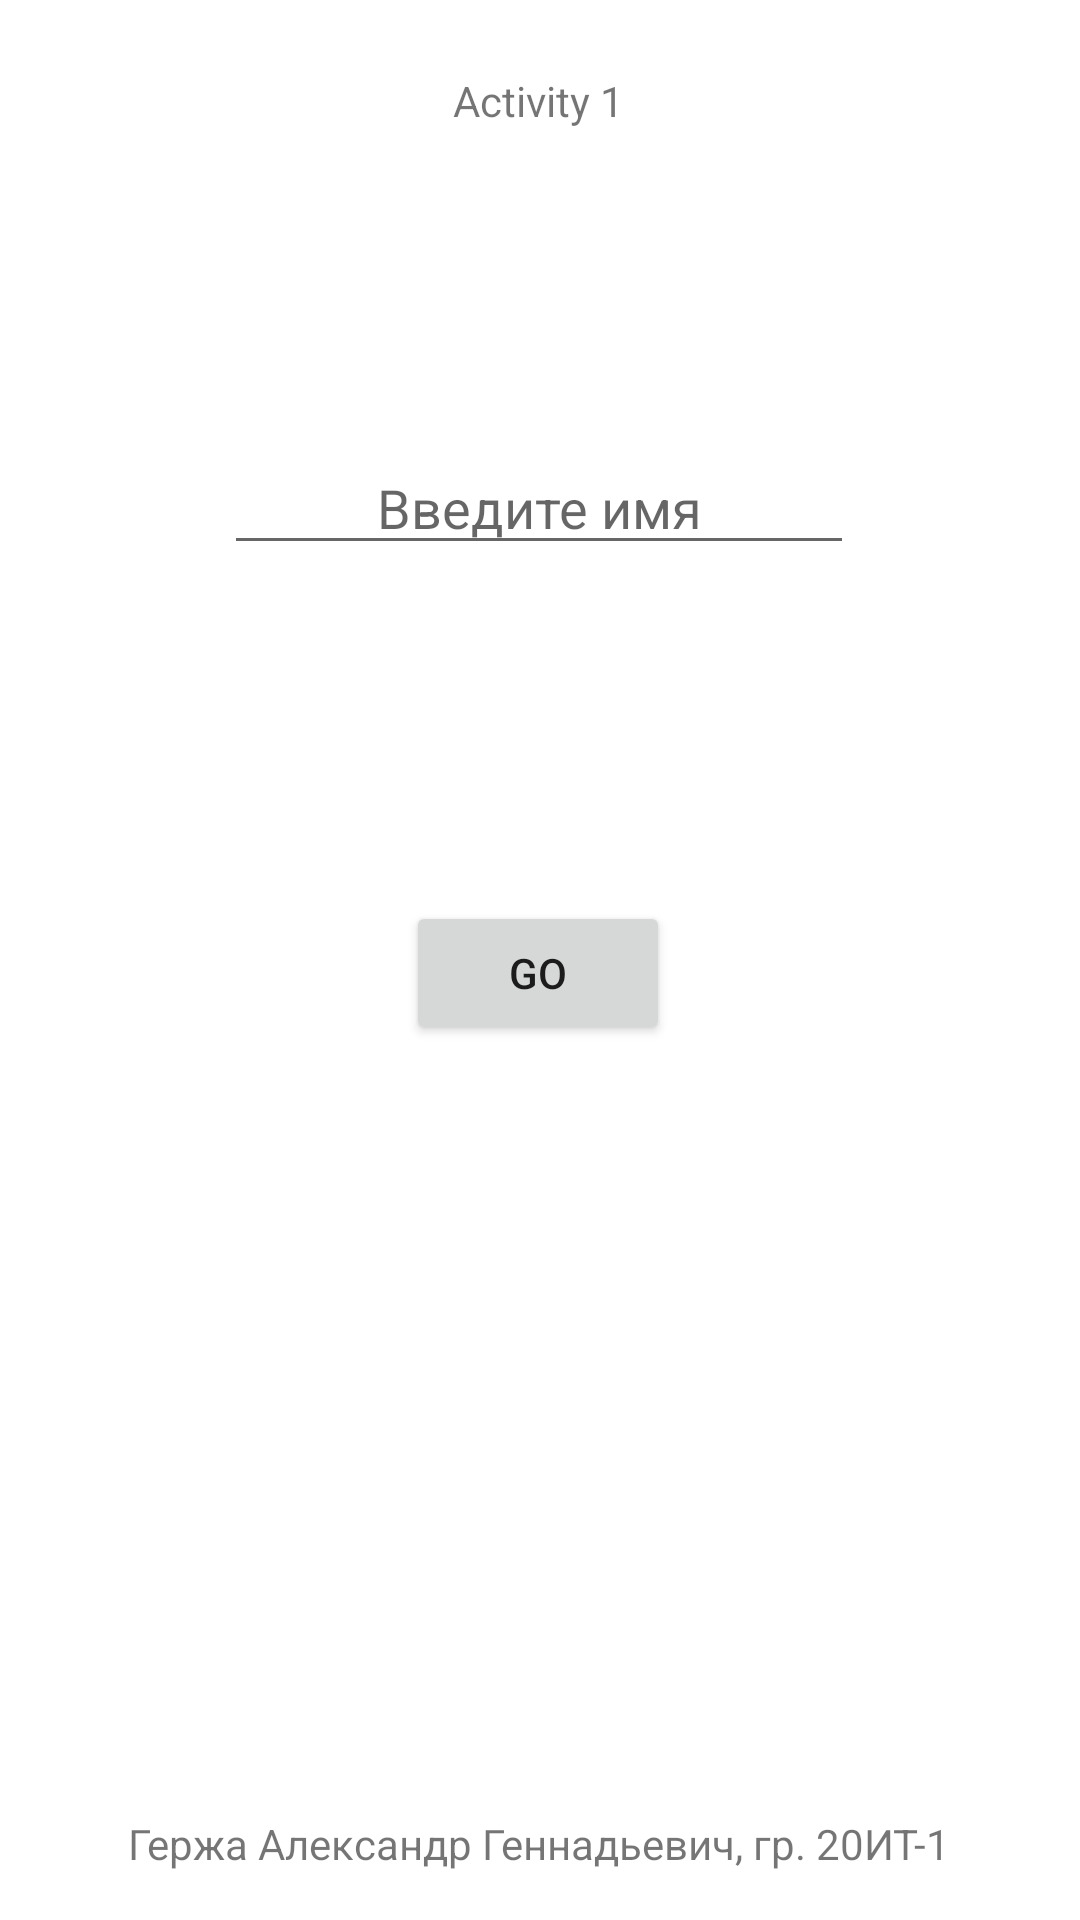

Here is an Android app screen rendered from its layout file. Give the layout XML and the strings, colors and styles it references.
<!-- AndroidManifest.xml: application theme Theme.WorkWithActivity -->
<!-- res/layout/activity_main.xml -->
<?xml version="1.0" encoding="utf-8"?>
<androidx.constraintlayout.widget.ConstraintLayout xmlns:android="http://schemas.android.com/apk/res/android"
    xmlns:app="http://schemas.android.com/apk/res-auto"
    xmlns:tools="http://schemas.android.com/tools"
    android:layout_width="match_parent"
    android:layout_height="match_parent"
    tools:context=".MainActivity">

    <Button
        android:id="@+id/ButtonGo"
        android:layout_width="wrap_content"
        android:layout_height="wrap_content"
        android:layout_marginTop="112dp"
        android:text="@string/ButtonGo"
        app:layout_constraintEnd_toEndOf="parent"
        app:layout_constraintHorizontal_bias="0.498"
        app:layout_constraintStart_toStartOf="parent"
        app:layout_constraintTop_toBottomOf="@+id/NameEntry" />

    <TextView
        android:id="@+id/Fio"
        android:layout_width="wrap_content"
        android:layout_height="wrap_content"
        android:layout_marginBottom="16dp"
        android:text="@string/Fio"
        app:layout_constraintBottom_toBottomOf="parent"
        app:layout_constraintEnd_toEndOf="parent"
        app:layout_constraintHorizontal_bias="0.498"
        app:layout_constraintStart_toStartOf="parent" />

    <TextView
        android:id="@+id/FirstActivity"
        android:layout_width="wrap_content"
        android:layout_height="wrap_content"
        android:layout_marginTop="24dp"
        android:text="@string/ActivityOne"
        app:layout_constraintEnd_toEndOf="parent"
        app:layout_constraintHorizontal_bias="0.498"
        app:layout_constraintStart_toStartOf="parent"
        app:layout_constraintTop_toTopOf="parent" />

    <EditText
        android:id="@+id/NameEntry"
        android:layout_width="wrap_content"
        android:layout_height="wrap_content"
        android:layout_marginTop="104dp"
        android:ems="10"
        android:gravity="center"
        android:hint="Введите имя"
        android:inputType="textPersonName"
        app:layout_constraintEnd_toEndOf="parent"
        app:layout_constraintHorizontal_bias="0.497"
        app:layout_constraintStart_toStartOf="parent"
        app:layout_constraintTop_toBottomOf="@+id/FirstActivity" />
</androidx.constraintlayout.widget.ConstraintLayout>
<!-- resources referenced by this layout -->
<resources>
  <string name="ActivityOne">Activity 1</string>
  <string name="ButtonGo">Go</string>
  <string name="Fio">Гержа Александр Геннадьевич, гр. 20ИТ-1</string>
  <style name="Theme.WorkWithActivity" parent="Theme.MaterialComponents.DayNight.DarkActionBar">
          
          <item name="colorPrimary">@color/purple_500</item>
          <item name="colorPrimaryVariant">@color/purple_700</item>
          <item name="colorOnPrimary">@color/white</item>
          
          <item name="colorSecondary">@color/teal_200</item>
          <item name="colorSecondaryVariant">@color/teal_700</item>
          <item name="colorOnSecondary">@color/black</item>
          
          <item name="android:statusBarColor">?attr/colorPrimaryVariant</item>
          
      </style>
  <!-- not gathered from this repository: default colours our renderer supplied (Android Studio template values) -->
  <color name="purple_500">#FF6200EE</color>
  <color name="purple_700">#FF3700B3</color>
  <color name="teal_200">#FF03DAC5</color>
  <color name="teal_700">#FF018786</color>
  <color name="black">#FF000000</color>
  <color name="white">#FFFFFFFF</color>
</resources>
